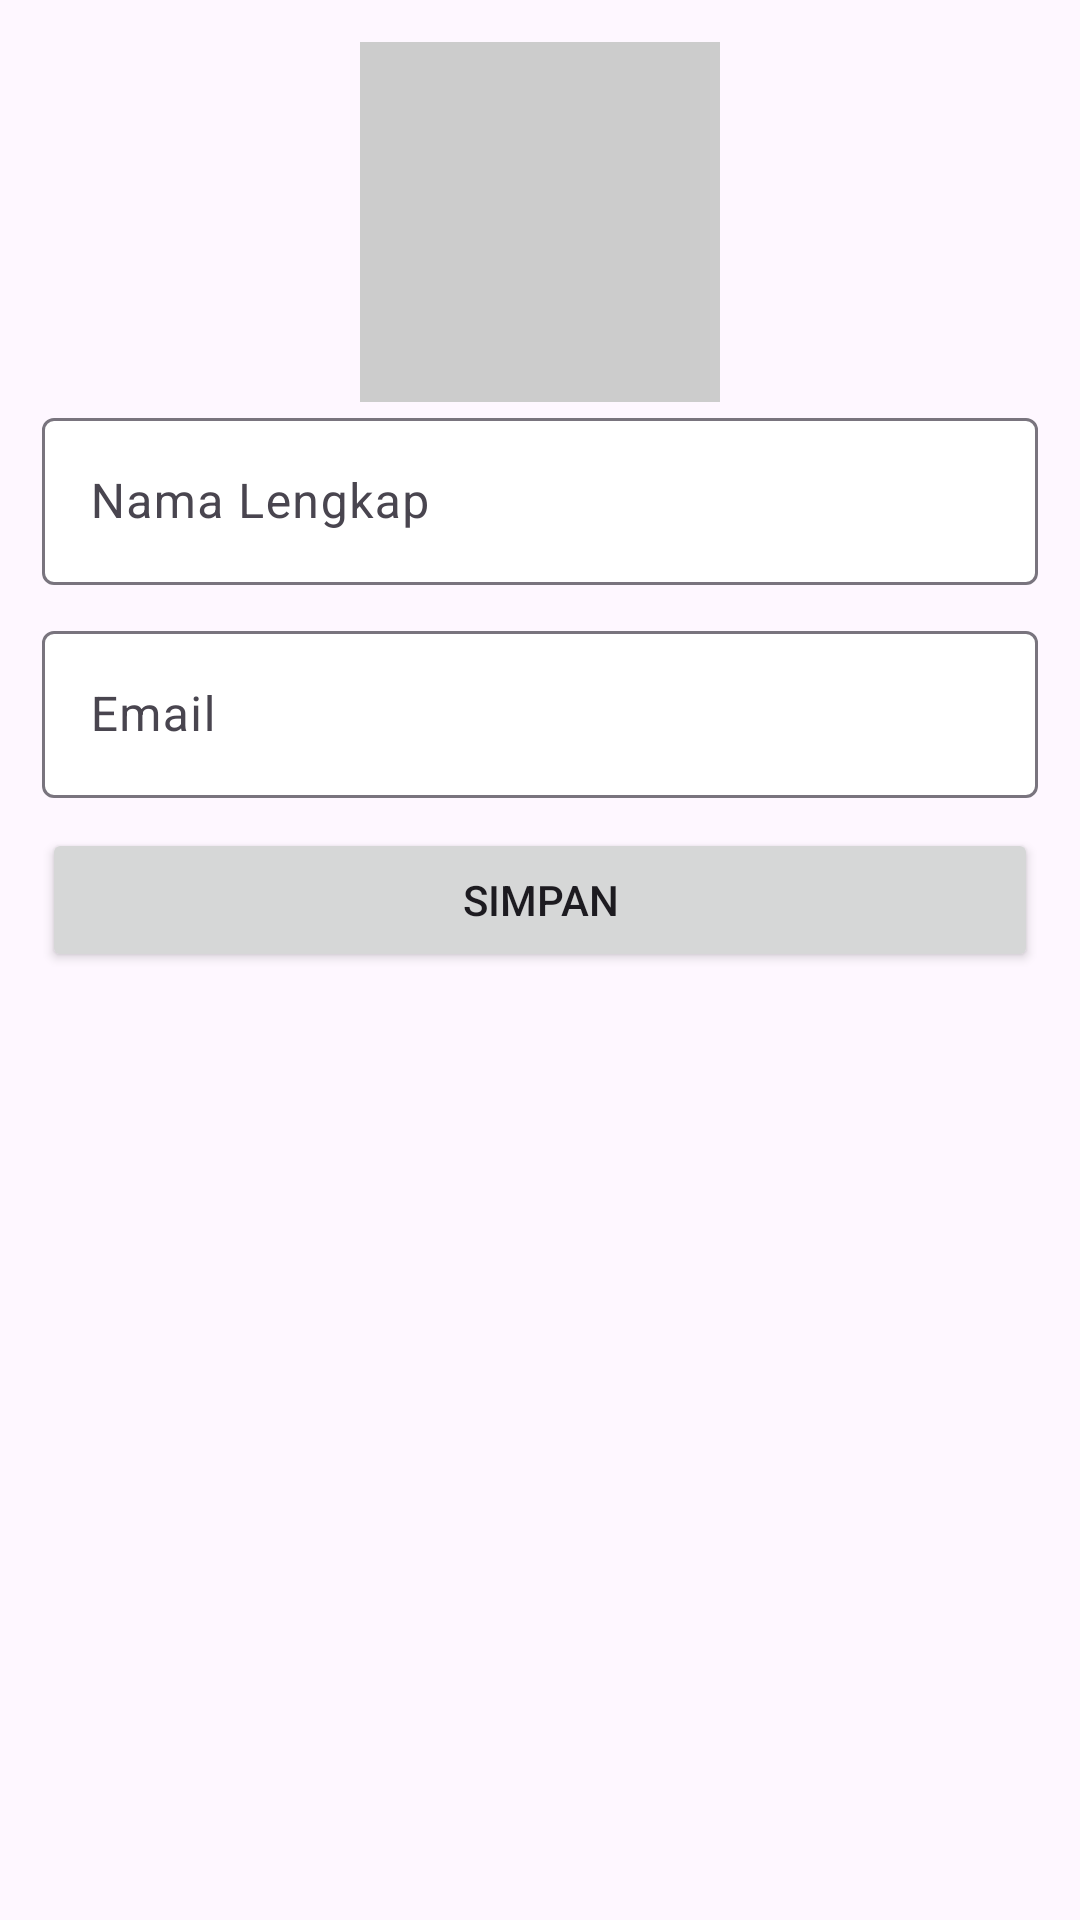

Android layout source for this screen:
<!-- AndroidManifest.xml: application theme Theme.UASPM -->
<!-- res/layout/activity_editor.xml -->
<?xml version="1.0" encoding="utf-8"?>
<ScrollView xmlns:android="http://schemas.android.com/apk/res/android"
    xmlns:app="http://schemas.android.com/apk/res-auto"
    xmlns:tools="http://schemas.android.com/tools"
    android:layout_width="match_parent"
    android:layout_height="match_parent"
    tools:context=".EditorActivity">
    <LinearLayout
        android:layout_width="match_parent"
        android:layout_height="wrap_content"
        android:orientation="vertical"
        android:padding="14dp">

        <RelativeLayout
            android:layout_width="match_parent"
            android:layout_height="wrap_content">
            <ImageView
                android:id="@+id/avatar"
                android:layout_width="120dp"
                android:layout_height="120dp"
                android:layout_centerHorizontal="true"
                android:background="#ccc"
                android:src="@drawable/iconimage"/>
        </RelativeLayout>
        <com.google.android.material.textfield.TextInputLayout
            android:layout_width="match_parent"
            android:layout_height="wrap_content"
            app:boxBackgroundColor="@color/white"
            app:boxBackgroundMode="outline">

            <EditText
                android:id="@+id/name"
                android:layout_width="match_parent"
                android:layout_height="wrap_content"
                android:inputType="textPersonName"
                android:hint="Nama Lengkap"/>
        </com.google.android.material.textfield.TextInputLayout>
        <com.google.android.material.textfield.TextInputLayout
            android:layout_width="match_parent"
            android:layout_height="wrap_content"
            android:layout_marginTop="10dp"
            app:boxBackgroundColor="@color/white"
            app:boxBackgroundMode="outline">
            <EditText
                android:id="@+id/email"
                android:layout_width="match_parent"
                android:layout_height="wrap_content"
                android:inputType="textPersonName"
                android:hint="Email"/>
        </com.google.android.material.textfield.TextInputLayout>
        <Button
            android:id="@+id/btn_save"
            android:layout_width="match_parent"
            android:layout_height="wrap_content"
            android:layout_marginTop="10dp"
            android:text="Simpan" />
    </LinearLayout>
</ScrollView>
<!-- resources referenced by this layout -->
<resources>
  <style name="Theme.UASPM" parent="Base.Theme.UASPM" />
  <style name="Base.Theme.UASPM" parent="Theme.Material3.DayNight.NoActionBar">
          
          
      </style>
  <!-- not gathered from this repository: default colours our renderer supplied (Android Studio template values) -->
  <color name="white">#FFFFFFFF</color>
</resources>
